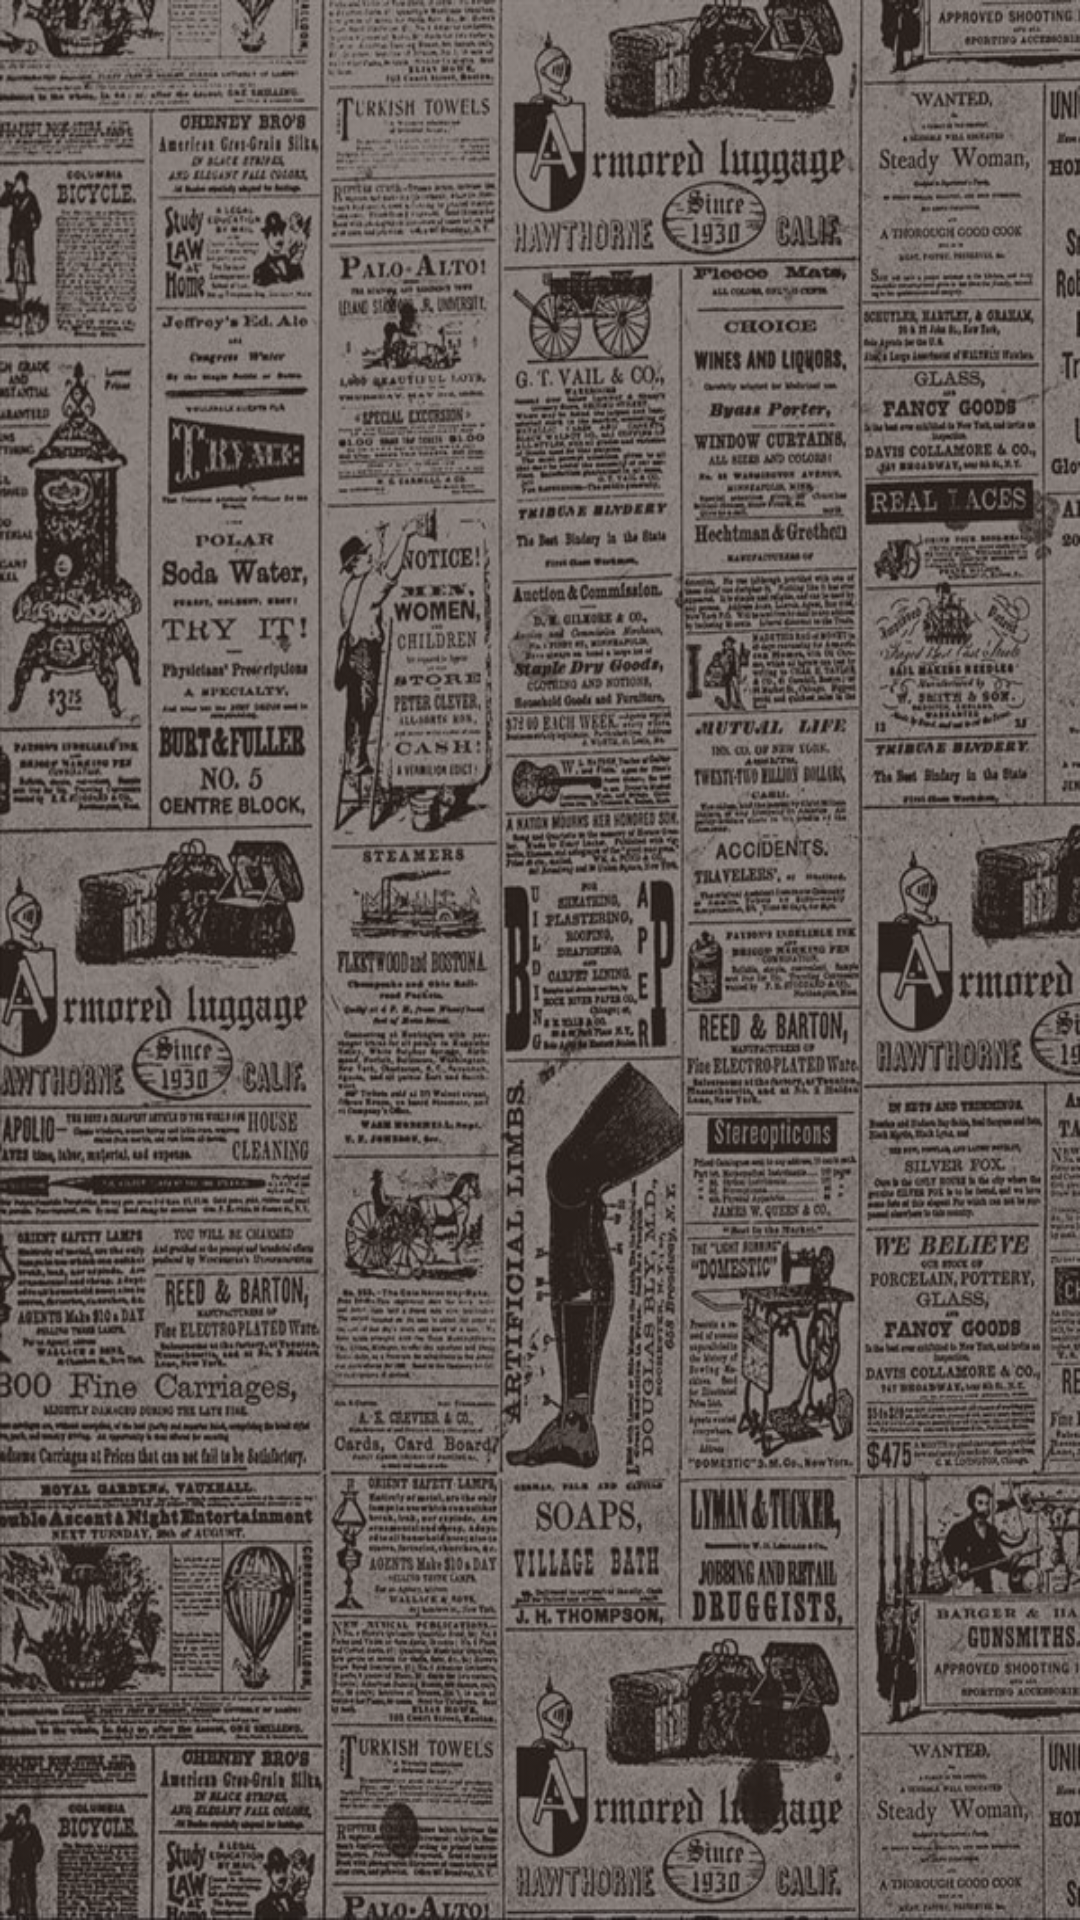

Layout XML and referenced resources for this Android screen:
<!-- AndroidManifest.xml: application theme Theme.NewsAggregator -->
<!-- res/layout/activity_main.xml -->
<?xml version="1.0" encoding="utf-8"?>
<androidx.drawerlayout.widget.DrawerLayout xmlns:android="http://schemas.android.com/apk/res/android"
    xmlns:app="http://schemas.android.com/apk/res-auto"
    xmlns:tools="http://schemas.android.com/tools"
    android:id="@+id/news_source_drawer"
    android:layout_width="match_parent"
    android:layout_height="match_parent"
    tools:context=".MainActivity">

    <androidx.constraintlayout.widget.ConstraintLayout
        android:layout_width="match_parent"
        android:layout_height="match_parent">

        <androidx.viewpager2.widget.ViewPager2
            android:id="@+id/viewpager"
            android:layout_width="fill_parent"
            android:layout_height="fill_parent"
            android:background="@drawable/background"
            android:backgroundTint="#802B2727"
            android:backgroundTintMode="src_atop"
            app:layout_constraintBottom_toBottomOf="parent"
            app:layout_constraintEnd_toEndOf="parent"
            app:layout_constraintHorizontal_bias="0.0"
            app:layout_constraintStart_toStartOf="parent"
            app:layout_constraintTop_toTopOf="parent"
            app:layout_constraintVertical_bias="1.0">

        </androidx.viewpager2.widget.ViewPager2>

        <ProgressBar
            android:id="@+id/progressBar"
            style="?android:attr/progressBarStyle"
            android:layout_width="200dp"
            android:layout_height="200dp"
            app:layout_constraintBottom_toBottomOf="parent"
            app:layout_constraintEnd_toEndOf="parent"
            app:layout_constraintStart_toStartOf="parent"
            app:layout_constraintTop_toTopOf="parent" />

        <ImageView
            android:id="@+id/loading_image"
            android:layout_width="wrap_content"
            android:layout_height="wrap_content"
            android:contentDescription="@string/loading_image_content"
            android:visibility="invisible"
            app:layout_constraintBottom_toBottomOf="@+id/viewpager"
            app:layout_constraintEnd_toEndOf="@+id/viewpager"
            app:layout_constraintStart_toStartOf="@+id/viewpager"
            app:layout_constraintTop_toTopOf="@+id/viewpager"
            app:srcCompat="@drawable/loading"
            tools:ignore="ImageContrastCheck" />

    </androidx.constraintlayout.widget.ConstraintLayout>

    <ListView
        android:id="@+id/news_source_list"
        android:layout_width="240dp"
        android:layout_height="match_parent"
        android:layout_gravity="start"
        android:background="@android:color/background_dark"
        android:choiceMode="singleChoice" />

</androidx.drawerlayout.widget.DrawerLayout>
<!-- resources referenced by this layout -->
<resources>
  <!-- drawable background: jpg bitmap (drawable-v24, 211952 bytes) -->
  <string name="loading_image_content">Loading image</string>
  <style name="Theme.NewsAggregator" parent="Theme.MaterialComponents.DayNight.DarkActionBar">
          
          <item name="colorPrimary">@color/black</item>
          <item name="colorPrimaryVariant">@color/black</item>
          <item name="colorOnPrimary">@color/white</item>
          
          <item name="colorSecondary">@color/teal_200</item>
          <item name="colorSecondaryVariant">@color/teal_700</item>
          <item name="colorOnSecondary">@color/black</item>
          
          <item name="android:statusBarColor" tools:targetApi="l">?attr/colorPrimaryVariant</item>
          
      </style>
  <!-- not gathered from this repository: default colours our renderer supplied (Android Studio template values) -->
  <color name="teal_200">#FF03DAC5</color>
  <color name="teal_700">#FF018786</color>
  <color name="black">#FF000000</color>
  <color name="white">#FFFFFFFF</color>
</resources>
